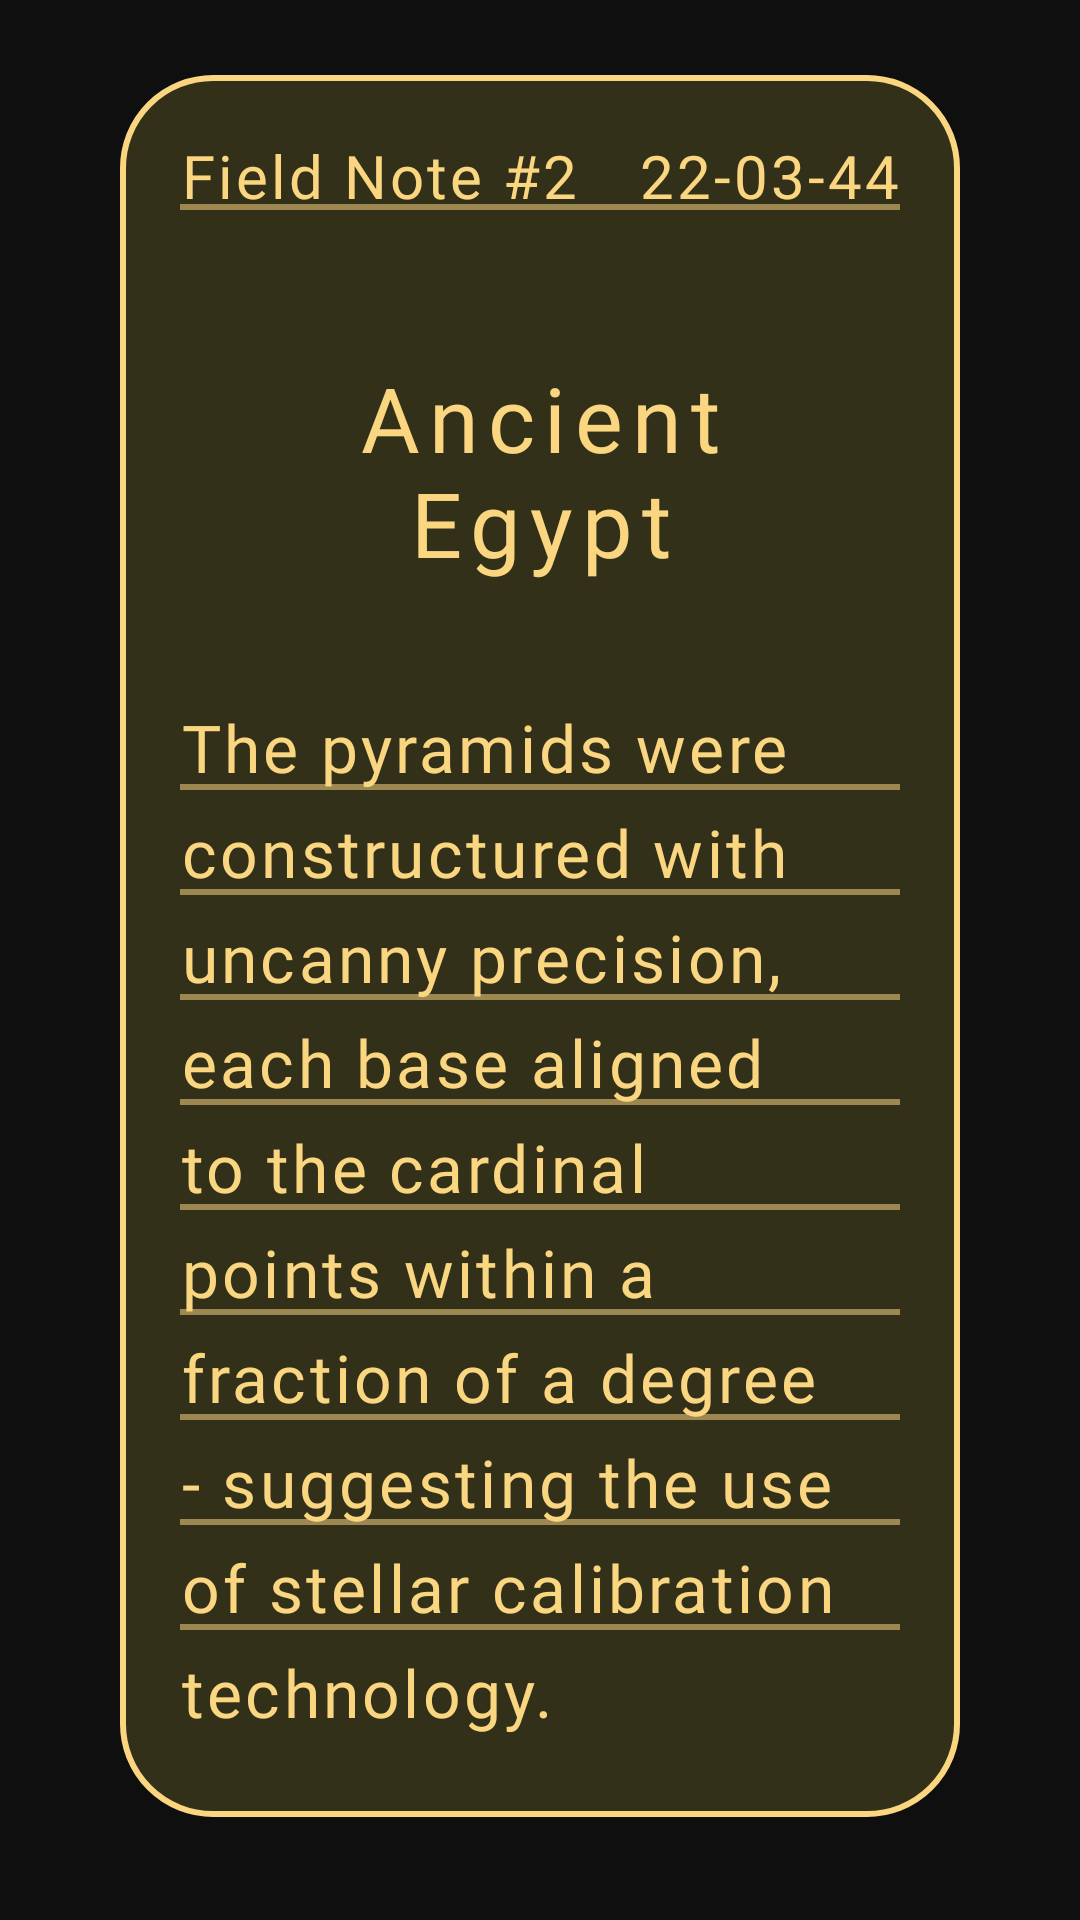

Here is an Android app screen rendered from its layout file. Give the layout XML and the strings, colors and styles it references.
<!-- AndroidManifest.xml: application theme Theme.PiramidNull -->
<!-- res/layout/fragment_note2.xml -->
<?xml version="1.0" encoding="utf-8"?>
<FrameLayout xmlns:android="http://schemas.android.com/apk/res/android"
    xmlns:tools="http://schemas.android.com/tools"
    android:layout_width="match_parent"
    android:layout_height="match_parent"
    android:background="@color/dark_bg"
    tools:context=".FragmentNote2">


    <FrameLayout
        android:layout_width="match_parent"
        android:layout_height="wrap_content"
        android:layout_margin="20dp"
        android:orientation="vertical"
        android:id="@+id/allNotes">

        <LinearLayout
            android:layout_width="match_parent"
            android:layout_height="match_parent"
            style="@style/Objects"
            android:orientation="vertical"
            android:padding="20dp"
            android:id="@+id/note1">

            <LinearLayout
                android:layout_width="match_parent"
                android:layout_height="wrap_content"
                android:orientation="horizontal"
                android:background="@drawable/underline"
                android:id="@+id/textLine1">

                <TextView
                    android:layout_width="wrap_content"
                    android:layout_height="wrap_content"
                    android:layout_weight="@integer/material_motion_duration_short_1"
                    android:text="Field Note #2"
                    android:fontFamily="@font/handwritten"
                    android:textSize="20dp"
                    android:letterSpacing="0.05"
                    android:textColor="@color/sand"
                    android:paddingBottom="7dp">
                </TextView>

                <TextView
                    android:layout_width="wrap_content"
                    android:layout_height="wrap_content"
                    android:layout_weight="@integer/material_motion_duration_short_1"
                    android:textAlignment="viewEnd"
                    android:fontFamily="@font/handwritten"
                    android:textSize="20dp"
                    android:letterSpacing="0.05"
                    android:textColor="@color/sand"
                    android:text="22-03-44"/>

            </LinearLayout>

            <TextView
                android:layout_width="match_parent"
                android:layout_height="wrap_content"
                android:text="Ancient Egypt"
                android:gravity="center"
                android:textColor="@color/sand"
                android:textSize="30dp"
                android:fontFamily="@font/handwritten"
                android:letterSpacing=".1"
                android:layout_margin="40dp"/>

            <FrameLayout
                android:layout_width="match_parent"
                android:layout_height="match_parent"
                android:orientation="vertical">

                <LinearLayout
                    android:layout_width="match_parent"
                    android:layout_height="wrap_content"
                    android:orientation="vertical"
                    android:layout_marginTop="23dp"
                    android:id="@+id/linesBox">

                    <View
                        android:layout_width="match_parent"
                        android:layout_height="15dp"
                        android:background="@drawable/underline"
                        android:layout_marginBottom="20dp"/>
                    <View
                        android:layout_width="match_parent"
                        android:layout_height="15dp"
                        android:background="@drawable/underline"
                        android:layout_marginBottom="20dp"/>
                    <View
                        android:layout_width="match_parent"
                        android:layout_height="15dp"
                        android:background="@drawable/underline"
                        android:layout_marginBottom="20dp"/>
                    <View
                        android:layout_width="match_parent"
                        android:layout_height="15dp"
                        android:background="@drawable/underline"
                        android:layout_marginBottom="20dp"/>
                    <View
                        android:layout_width="match_parent"
                        android:layout_height="15dp"
                        android:background="@drawable/underline"
                        android:layout_marginBottom="20dp"/>
                    <View
                        android:layout_width="match_parent"
                        android:layout_height="15dp"
                        android:background="@drawable/underline"
                        android:layout_marginBottom="20dp"/>

                    <View
                        android:layout_width="match_parent"
                        android:layout_height="15dp"
                        android:background="@drawable/underline"
                        android:layout_marginBottom="20dp"/>
                    <View
                        android:layout_width="match_parent"
                        android:layout_height="15dp"
                        android:background="@drawable/underline"
                        android:layout_marginBottom="20dp"/>
                    <View
                        android:layout_width="match_parent"
                        android:layout_height="15dp"
                        android:background="@drawable/underline"
                        android:layout_marginBottom="20dp"/>

                </LinearLayout>
                <RelativeLayout
                    android:layout_width="match_parent"
                    android:layout_height="wrap_content"
                    android:orientation="vertical"
                    android:id="@+id/paragraph">

                    <TextView
                        android:layout_width="match_parent"
                        android:layout_height="wrap_content"
                        android:text="The pyramids were constructured with uncanny precision, each base aligned to the cardinal points within a fraction of a degree - suggesting the use of stellar calibration technology."
                        android:fontFamily="@font/handwritten"
                        android:textSize="22dp"
                        android:letterSpacing="0.05"
                        android:lineHeight="35dp"
                        android:textColor="@color/sand"

                        android:layout_marginBottom="7dp"/>

                </RelativeLayout>

            </FrameLayout>

        </LinearLayout>




    </FrameLayout>

</FrameLayout>
<!-- resources referenced by this layout -->
<resources>
  <color name="dark_bg">#100F0F</color>
  <color name="sand">#FAD681</color>
  <!-- drawable underline (drawable) -->
  <?xml version="1.0" encoding="utf-8"?>
  <layer-list xmlns:android="http://schemas.android.com/apk/res/android">
      <item android:gravity="bottom"
          android:bottom="9dp">
          <shape android:shape="rectangle">
              <size android:height="2dp"></size>
              <solid android:color="@color/sandT">
              </solid>
          </shape>
  
      </item>
  </layer-list>
  <style name="Objects">
          <item name="android:background">@drawable/bg_box_sand</item>
          <item name="android:textColor">@color/white</item>
          <item name="android:orientation">horizontal</item>
          <item name="android:layout_marginStart">20dp</item>
          <item name="android:layout_marginEnd">20dp</item>
          <item name="android:layout_marginTop">5dp</item>
          <item name="android:layout_marginBottom">10dp</item>
          <item name="android:clickable">true</item>
          <item name="android:focusable">true</item>
          <item name="android:focusableInTouchMode">true</item>
      </style>
  <style name="Theme.PiramidNull" parent="Base.Theme.PiramidNull" />
  <color name="sandT">#88FAD681</color>
  <!-- drawable bg_box_sand (drawable) -->
  <?xml version="1.0" encoding="utf-8"?>
  <selector xmlns:android="http://schemas.android.com/apk/res/android">
      <item>
          <shape android:shape="rectangle">
              <corners android:radius="30dp">
              </corners>
              <solid android:color="@color/light_bg">
              </solid>
              <stroke android:color="@color/sand"
                  android:width="2dp">
              </stroke>
          </shape>
  
      </item>
  </selector>
  <color name="white">#FFFFFFFF</color>
  <style name="Base.Theme.PiramidNull" parent="Theme.Material3.DayNight.NoActionBar">
          
          <item name="colorPrimary">@color/sand</item> 
          <item name="colorPrimaryContainer">@color/dark_gold</item>
          <item name="colorOnPrimary">@color/black</item>
  
          
          <item name="materialButtonStyle">@style/CustomMaterialButton</item>
      </style>
  <color name="light_bg">#33301A</color>
  <color name="dark_gold">#BF8B41</color>
  <color name="black">#FF000000</color>
  <style name="CustomMaterialButton" parent="Widget.Material3.Button">
          <item name="android:background">@drawable/btn_selected</item>
          <item name="backgroundTint">@null</item> 
          <item name="android:textColor">@color/black</item>
      </style>
  <!-- drawable btn_selected (drawable) -->
  <?xml version="1.0" encoding="utf-8"?>
  <selector xmlns:android="http://schemas.android.com/apk/res/android">
  <item>
      <shape xmlns:android="http://schemas.android.com/apk/res/android"
          android:shape="rectangle">
          <solid android:color="@color/sand" />
          <corners android:radius="24dp" />
      </shape>
  </item>
  </selector>
</resources>
